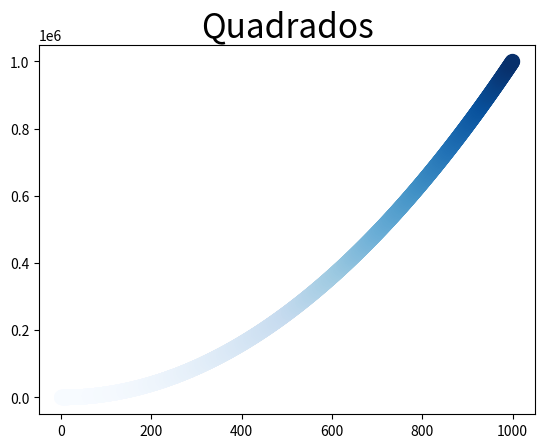

Write Python code to recreate this figure.
import matplotlib.pyplot as plt
plt.title('Quadrados',fontsize=24)
xdata = list(range(1,1001))
ydata = [x**2 for x in xdata]
plt.scatter(xdata,ydata,s=100,c=ydata,cmap=plt.cm.Blues)


plt.show()

